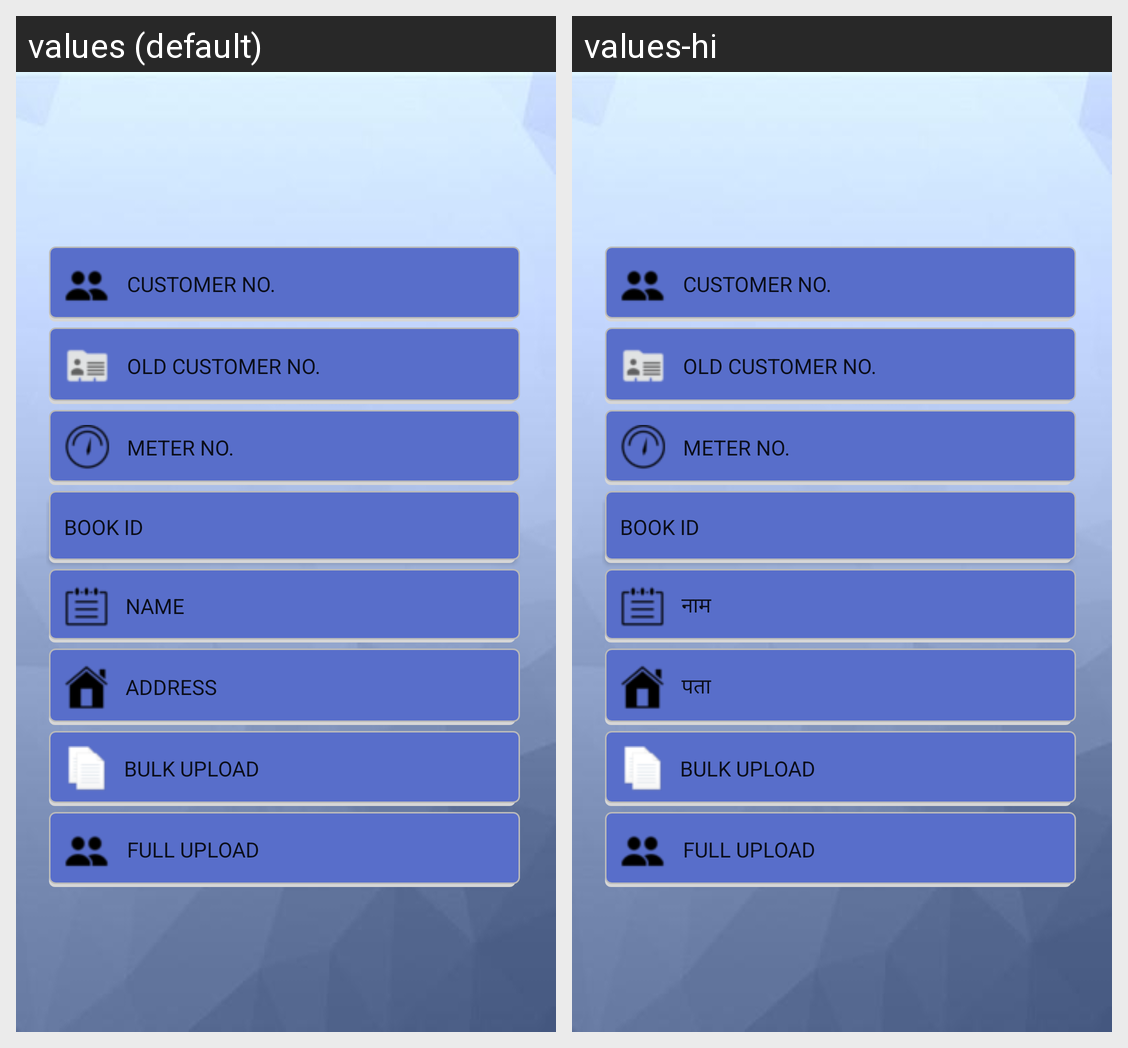

Translations of the strings shown on this Android screen, per locale in the grid:
Android screen res/layout/activity_billingtypes.xml rendered under 2 locales, left to right: values (default), values-hi. Device: Nexus 5 (rendered at 1080×1920; each locale shown at half size, 540×960, under a caption strip naming it); theme AppTheme.
Strings drawn on this screen, with the default value and each locale's value (text and hints the layout hard-codes, and strings that could not be matched under every locale, appear in the picture but are not listed):

accno
  values: Customer No.
  values-hi: Customer No.  [not translated; the default value is used]

ivrsno
  values: Old Customer NO.
  values-hi: Old Customer NO.  [not translated; the default value is used]

mtrno
  values: Meter no.
  values-hi: Meter no.  [not translated; the default value is used]

name
  values: Name
  values-hi: नाम

address
  values: Address
  values-hi: पता

bulkupload
  values: Bulk upload
  values-hi: Bulk upload  [not translated; the default value is used]

fullupload
  values: Full upload
  values-hi: Full upload  [not translated; the default value is used]
